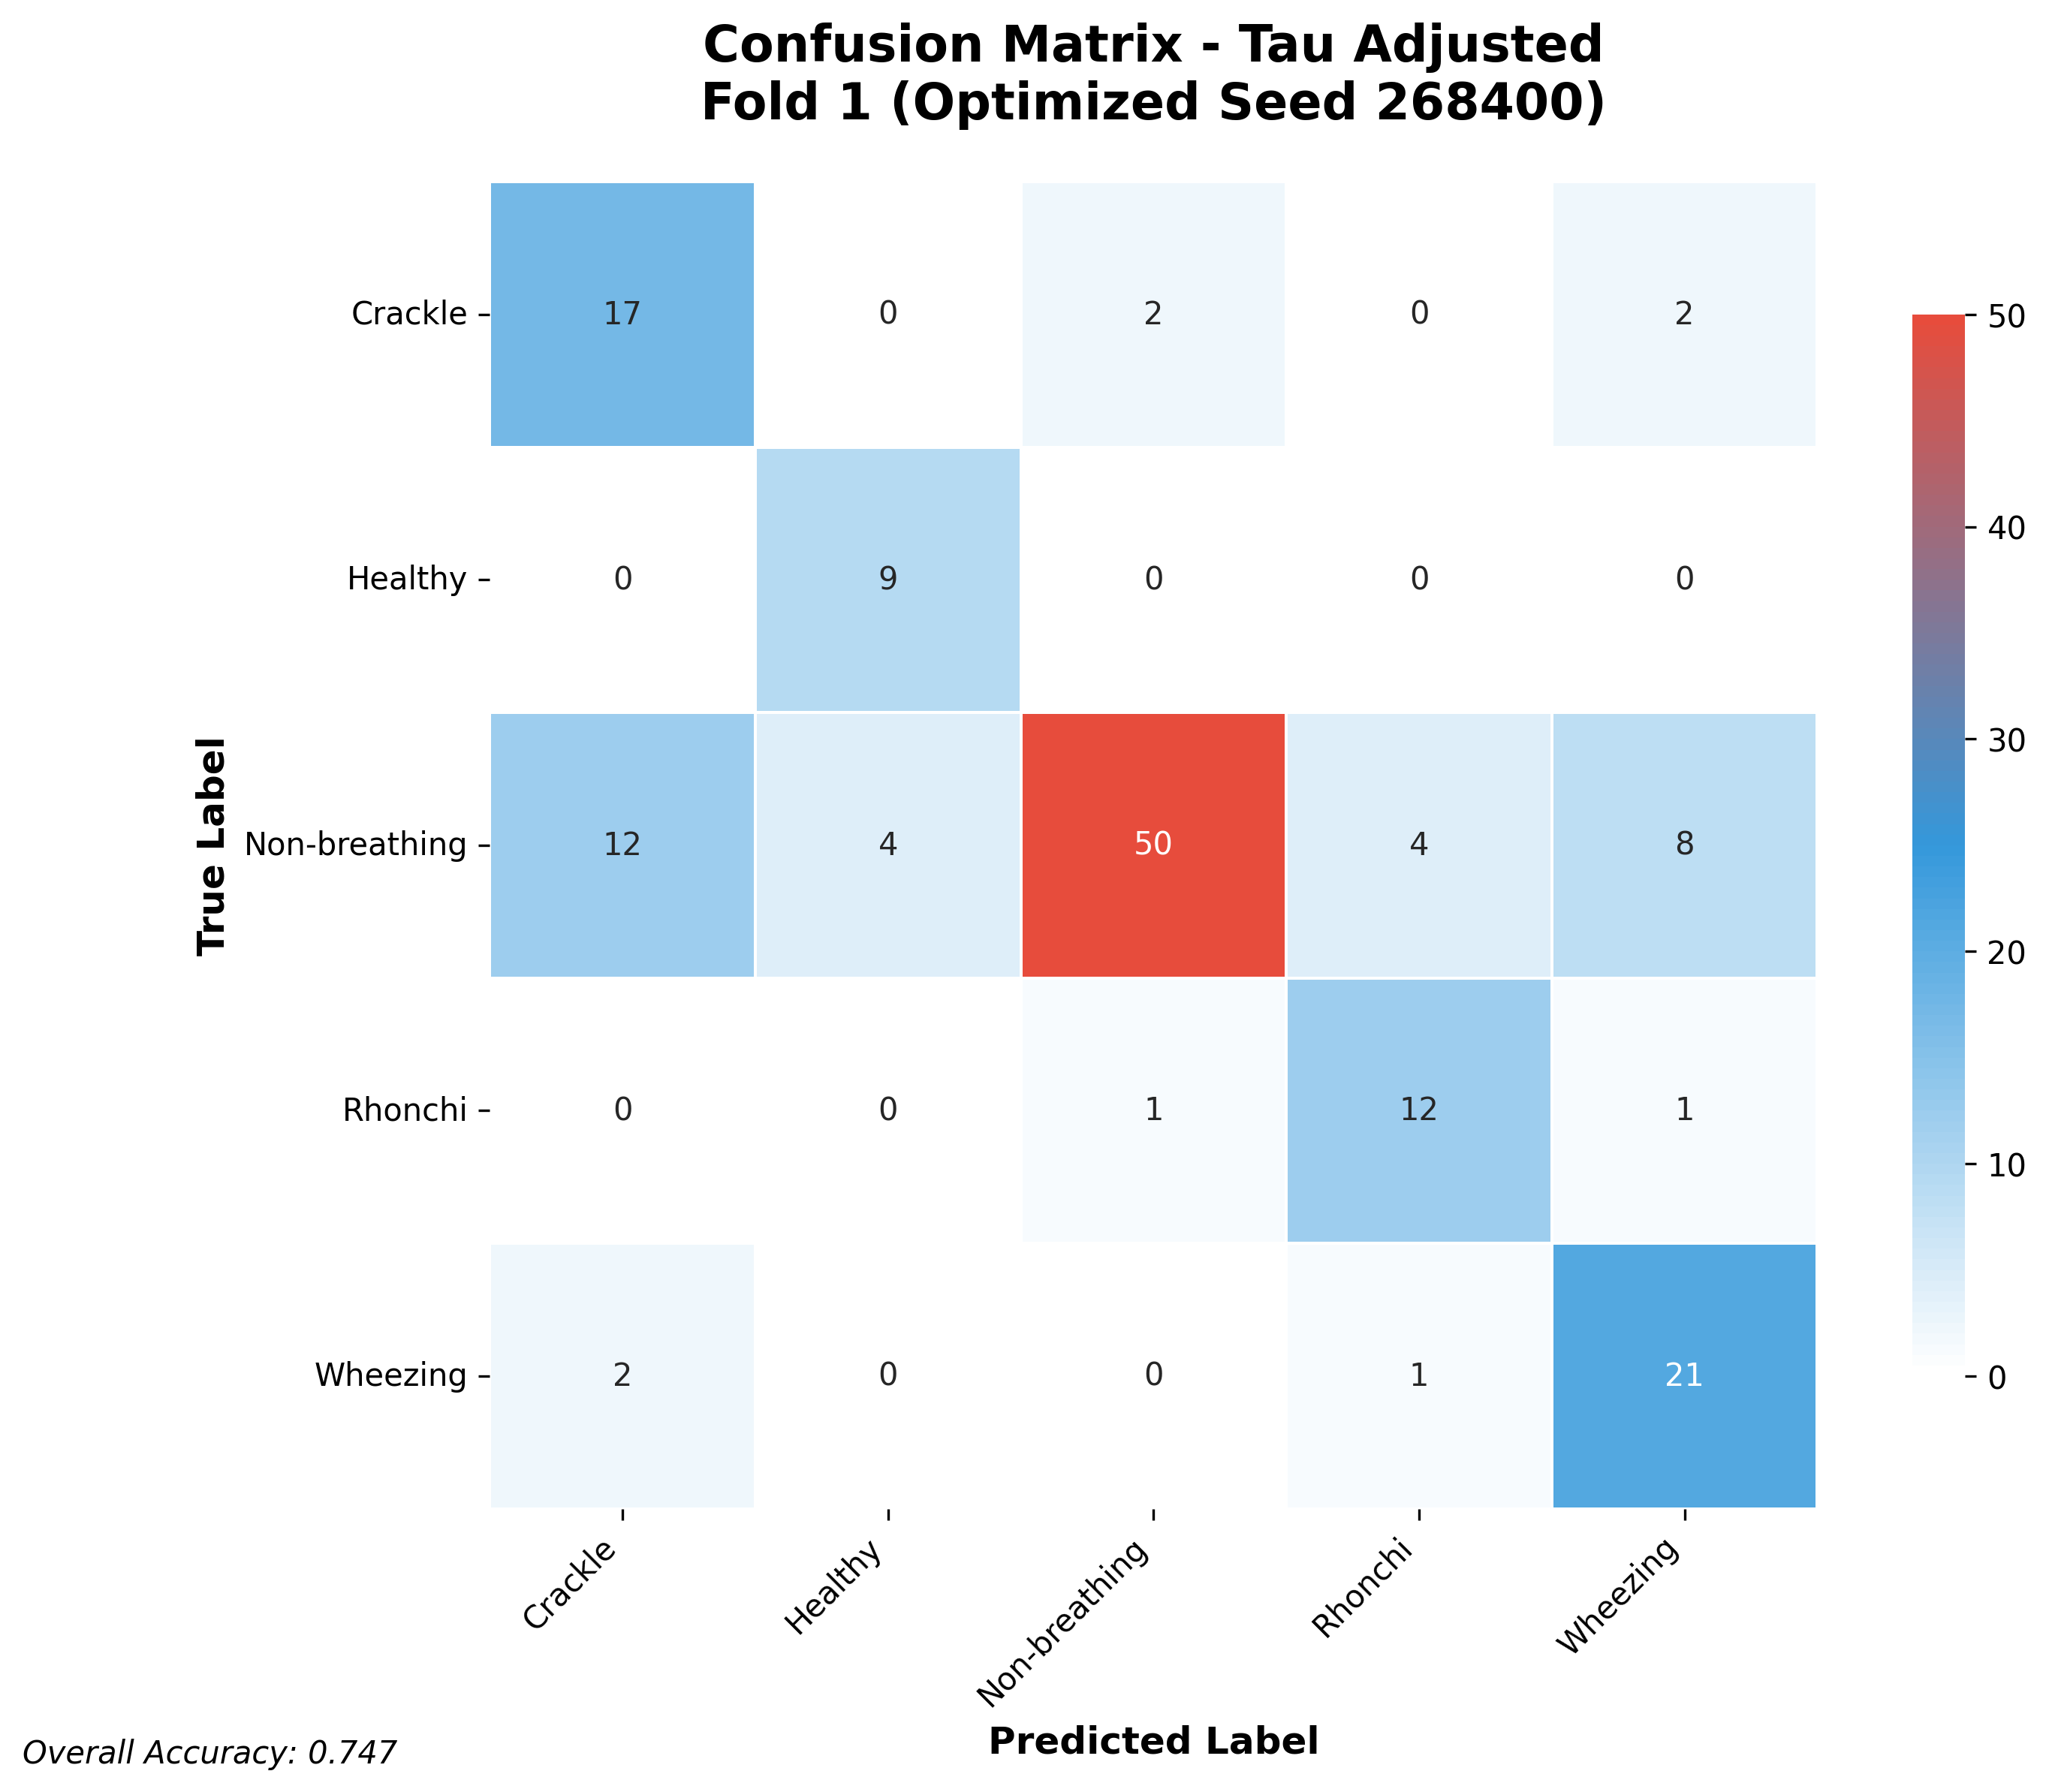

The table this chart was drawn from, first rows:
17, 0, 2, 0, 2
0, 9, 0, 0, 0
12, 4, 50, 4, 8
0, 0, 1, 12, 1
2, 0, 0, 1, 21
